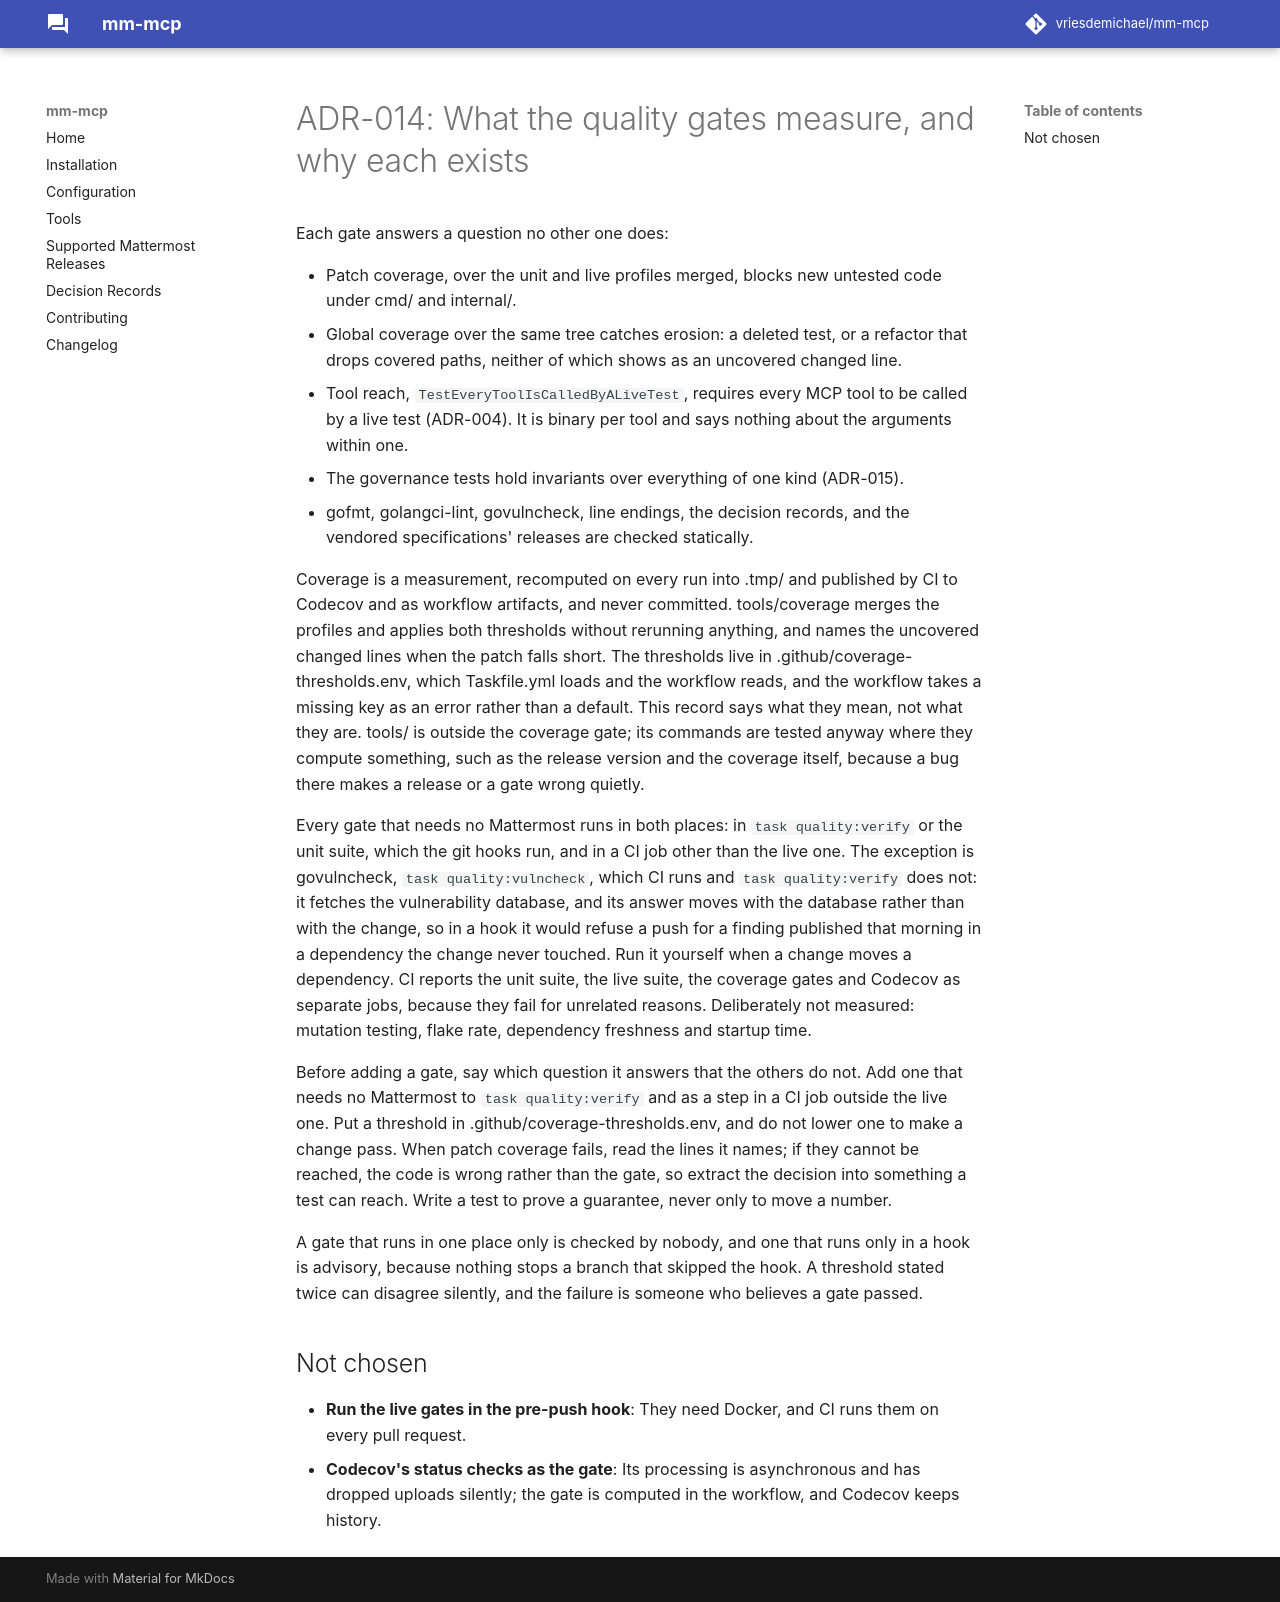

repository: vriesdemichael/mattermost-mcp · page: v0.1/adr/014-what-the-quality-gates-measure/index.html · generator: mkdocs

---
search:
  boost: 0.3
---

# ADR-014: What the quality gates measure, and why each exists

Each gate answers a question no other one does:

- Patch coverage, over the unit and live profiles merged, blocks new untested code under cmd/ and internal/.
- Global coverage over the same tree catches erosion: a deleted test, or a refactor that drops covered paths, neither of which shows as an uncovered changed line.
- Tool reach, `TestEveryToolIsCalledByALiveTest`, requires every MCP tool to be called by a live test (ADR-004). It is binary per tool and says nothing about the arguments within one.
- The governance tests hold invariants over everything of one kind (ADR-015).
- gofmt, golangci-lint, govulncheck, line endings, the decision records, and the vendored specifications' releases are checked statically.

Coverage is a measurement, recomputed on every run into .tmp/ and published by CI to Codecov and as workflow artifacts, and never committed. tools/coverage merges the profiles and applies both thresholds without rerunning anything, and names the uncovered changed lines when the patch falls short. The thresholds live in .github/coverage-thresholds.env, which Taskfile.yml loads and the workflow reads, and the workflow takes a missing key as an error rather than a default. This record says what they mean, not what they are. tools/ is outside the coverage gate; its commands are tested anyway where they compute something, such as the release version and the coverage itself, because a bug there makes a release or a gate wrong quietly.

Every gate that needs no Mattermost runs in both places: in `task quality:verify` or the unit suite, which the git hooks run, and in a CI job other than the live one. The exception is govulncheck, `task quality:vulncheck`, which CI runs and `task quality:verify` does not: it fetches the vulnerability database, and its answer moves with the database rather than with the change, so in a hook it would refuse a push for a finding published that morning in a dependency the change never touched. Run it yourself when a change moves a dependency. CI reports the unit suite, the live suite, the coverage gates and Codecov as separate jobs, because they fail for unrelated reasons. Deliberately not measured: mutation testing, flake rate, dependency freshness and startup time.

Before adding a gate, say which question it answers that the others do not. Add one that needs no Mattermost to `task quality:verify` and as a step in a CI job outside the live one. Put a threshold in .github/coverage-thresholds.env, and do not lower one to make a change pass. When patch coverage fails, read the lines it names; if they cannot be reached, the code is wrong rather than the gate, so extract the decision into something a test can reach. Write a test to prove a guarantee, never only to move a number.

A gate that runs in one place only is checked by nobody, and one that runs only in a hook is advisory, because nothing stops a branch that skipped the hook. A threshold stated twice can disagree silently, and the failure is someone who believes a gate passed.

## Not chosen

- **Run the live gates in the pre-push hook**: They need Docker, and CI runs them on every pull request.
- **Codecov's status checks as the gate**: Its processing is asynchronous and has dropped uploads silently; the gate is computed in the workflow, and Codecov keeps history.
